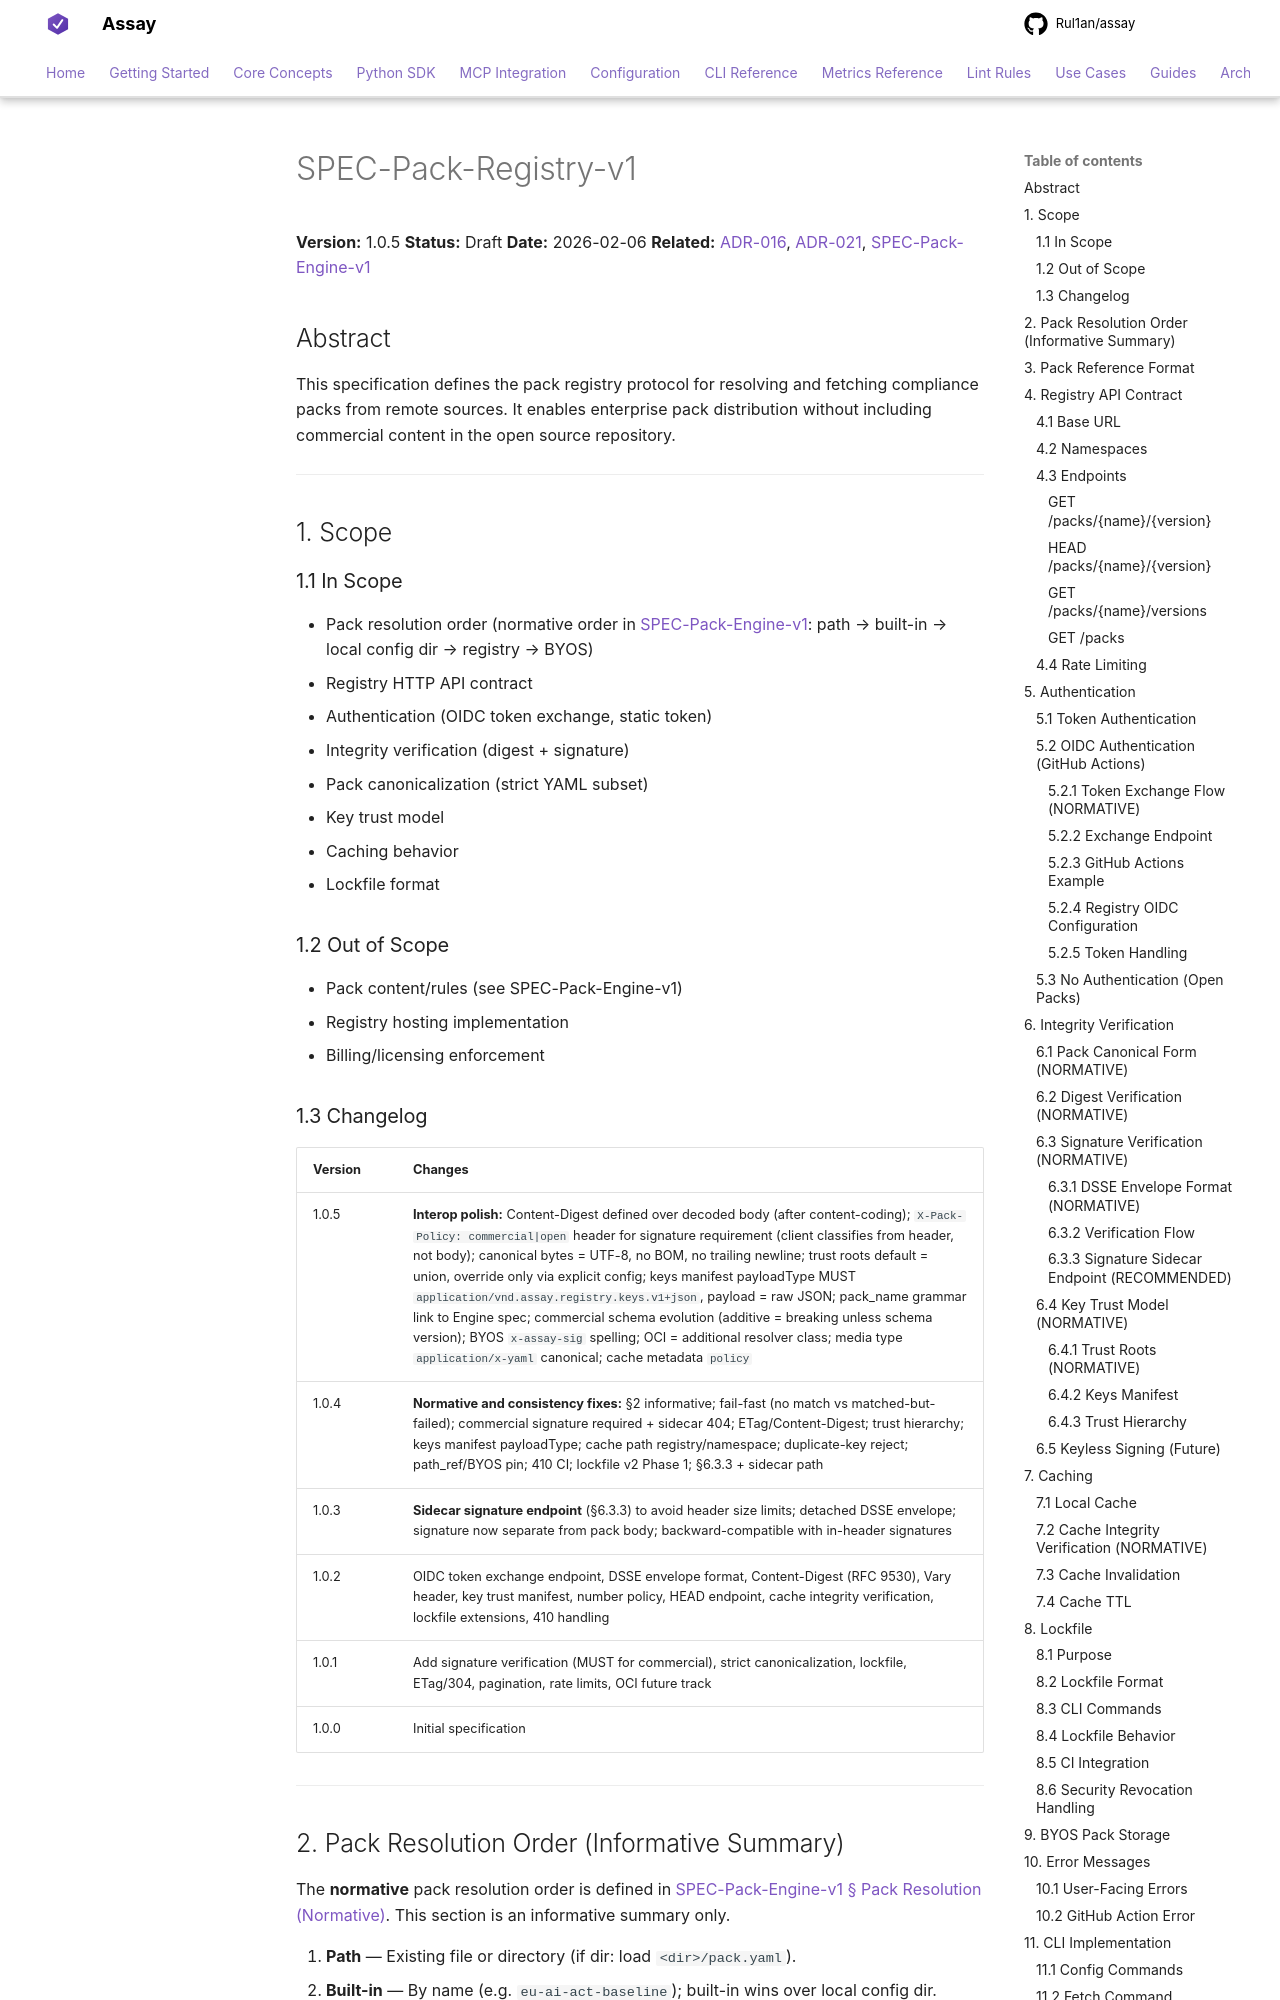

repository: Rul1an/assay · page: architecture/SPEC-Pack-Registry-v1/index.html · generator: mkdocs

# SPEC-Pack-Registry-v1

**Version:** 1.0.5
**Status:** Draft
**Date:** 2026-02-06
**Related:** [ADR-016](./ADR-016-Pack-Taxonomy.md), [ADR-021](./ADR-021-Local-Pack-Discovery.md), [SPEC-Pack-Engine-v1](./SPEC-Pack-Engine-v1.md)

## Abstract

This specification defines the pack registry protocol for resolving and fetching compliance packs
from remote sources. It enables enterprise pack distribution without including commercial content
in the open source repository.

---

## 1. Scope

### 1.1 In Scope

- Pack resolution order (normative order in [SPEC-Pack-Engine-v1](./SPEC-Pack-Engine-v1.md#pack-resolution-normative): path → built-in → local config dir → registry → BYOS)
- Registry HTTP API contract
- Authentication (OIDC token exchange, static token)
- Integrity verification (digest + signature)
- Pack canonicalization (strict YAML subset)
- Key trust model
- Caching behavior
- Lockfile format

### 1.2 Out of Scope

- Pack content/rules (see SPEC-Pack-Engine-v1)
- Registry hosting implementation
- Billing/licensing enforcement

### 1.3 Changelog

| Version | Changes |
|---------|---------|
| 1.0.5 | **Interop polish:** Content-Digest defined over decoded body (after content-coding); `X-Pack-Policy: commercial|open` header for signature requirement (client classifies from header, not body); canonical bytes = UTF-8, no BOM, no trailing newline; trust roots default = union, override only via explicit config; keys manifest payloadType MUST `application/vnd.assay.registry.keys.v1+json`, payload = raw JSON; pack_name grammar link to Engine spec; commercial schema evolution (additive = breaking unless schema version); BYOS `x-assay-sig` spelling; OCI = additional resolver class; media type `application/x-yaml` canonical; cache metadata `policy` |
| 1.0.4 | **Normative and consistency fixes:** §2 informative; fail-fast (no match vs matched-but-failed); commercial signature required + sidecar 404; ETag/Content-Digest; trust hierarchy; keys manifest payloadType; cache path registry/namespace; duplicate-key reject; path_ref/BYOS pin; 410 CI; lockfile v2 Phase 1; §6.3.3 + sidecar path |
| 1.0.3 | **Sidecar signature endpoint** (§6.3.3) to avoid header size limits; detached DSSE envelope; signature now separate from pack body; backward-compatible with in-header signatures |
| 1.0.2 | OIDC token exchange endpoint, DSSE envelope format, Content-Digest (RFC 9530), Vary header, key trust manifest, number policy, HEAD endpoint, cache integrity verification, lockfile extensions, 410 handling |
| 1.0.1 | Add signature verification (MUST for commercial), strict canonicalization, lockfile, ETag/304, pagination, rate limits, OCI future track |
| 1.0.0 | Initial specification |

---
